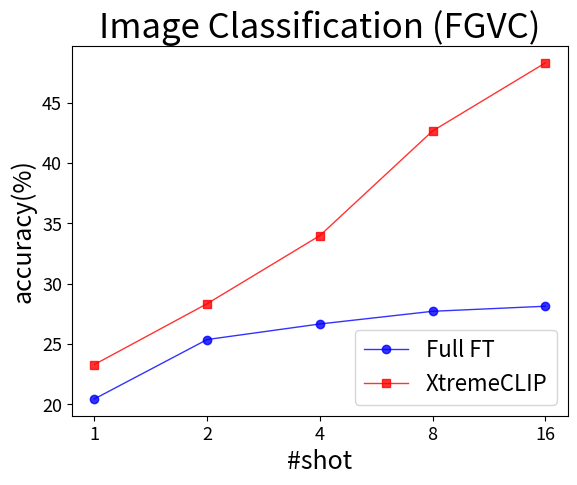

This chart was generated by the following Python code: (Note: this script raises an exception after producing the figure.)
from pylab import *
# mpl.rcParams['font.sans-serif'] = ['STIXGeneralBolIta']  # 添加这条可以让图形显示中文

# x_axis_data = ["0.5k", "1k", "2k", "5k", "","10k"]
# y1_axis_data = [44.76, 47.31, 48.12, 49.73, 51.46, 51.10]
# y2_axis_data = [48.31, 51.58, 55.61, 59.53, 61.12, 62.06]

x_axis_data = [1, 2, 4, 8, 16]
y1_axis_data = [20.46, 25.38, 26.67, 27.72, 28.14]
y2_axis_data = [23.31, 28.35, 33.99, 42.66, 48.30]

# plot中参数的含义分别是横轴值，纵轴值，线的形状，颜色，透明度,线的宽度和标签
plt.plot(x_axis_data, y1_axis_data, 'ro-', color='blue', alpha=0.8, linewidth=1, label='Full FT')
plt.plot(x_axis_data, y2_axis_data, 'bs-', color='red', alpha=0.8, linewidth=1, label='XtremeCLIP')

plt.xscale('log', base=2)
from matplotlib.ticker import ScalarFormatter

ax = plt.gca()
ax.xaxis.set_major_formatter(ScalarFormatter())
# 显示标签，如果不加这句，即使在plot中加了label='一些数字'的参数，最终还是不会显示标签
plt.legend(loc="upper right")
# plt.xlabel('#training samples', fontsize = 18)
plt.xlabel('#shot', fontsize = 18)
plt.ylabel('accuracy(%)', fontsize = 18)
font1 = {'weight': 'normal','size': 16}
plt.legend(loc="lower right", prop=font1)
plt.title("Image Classification (FGVC)", fontsize = 25)
# plt.title("Visual Entailment", fontsize = 20)
plt.tick_params(labelsize=13)
plt.xticks(x_axis_data)
# plt.xticks(x_axis_data)
# plt.show()
# plt.savefig("/home/<user>/ve_V4.png", dpi=300)
plt.savefig("/home/<user>/fgvc.png", dpi=300)
# plt.savefig('demo.jpg')  # 保存该图片
